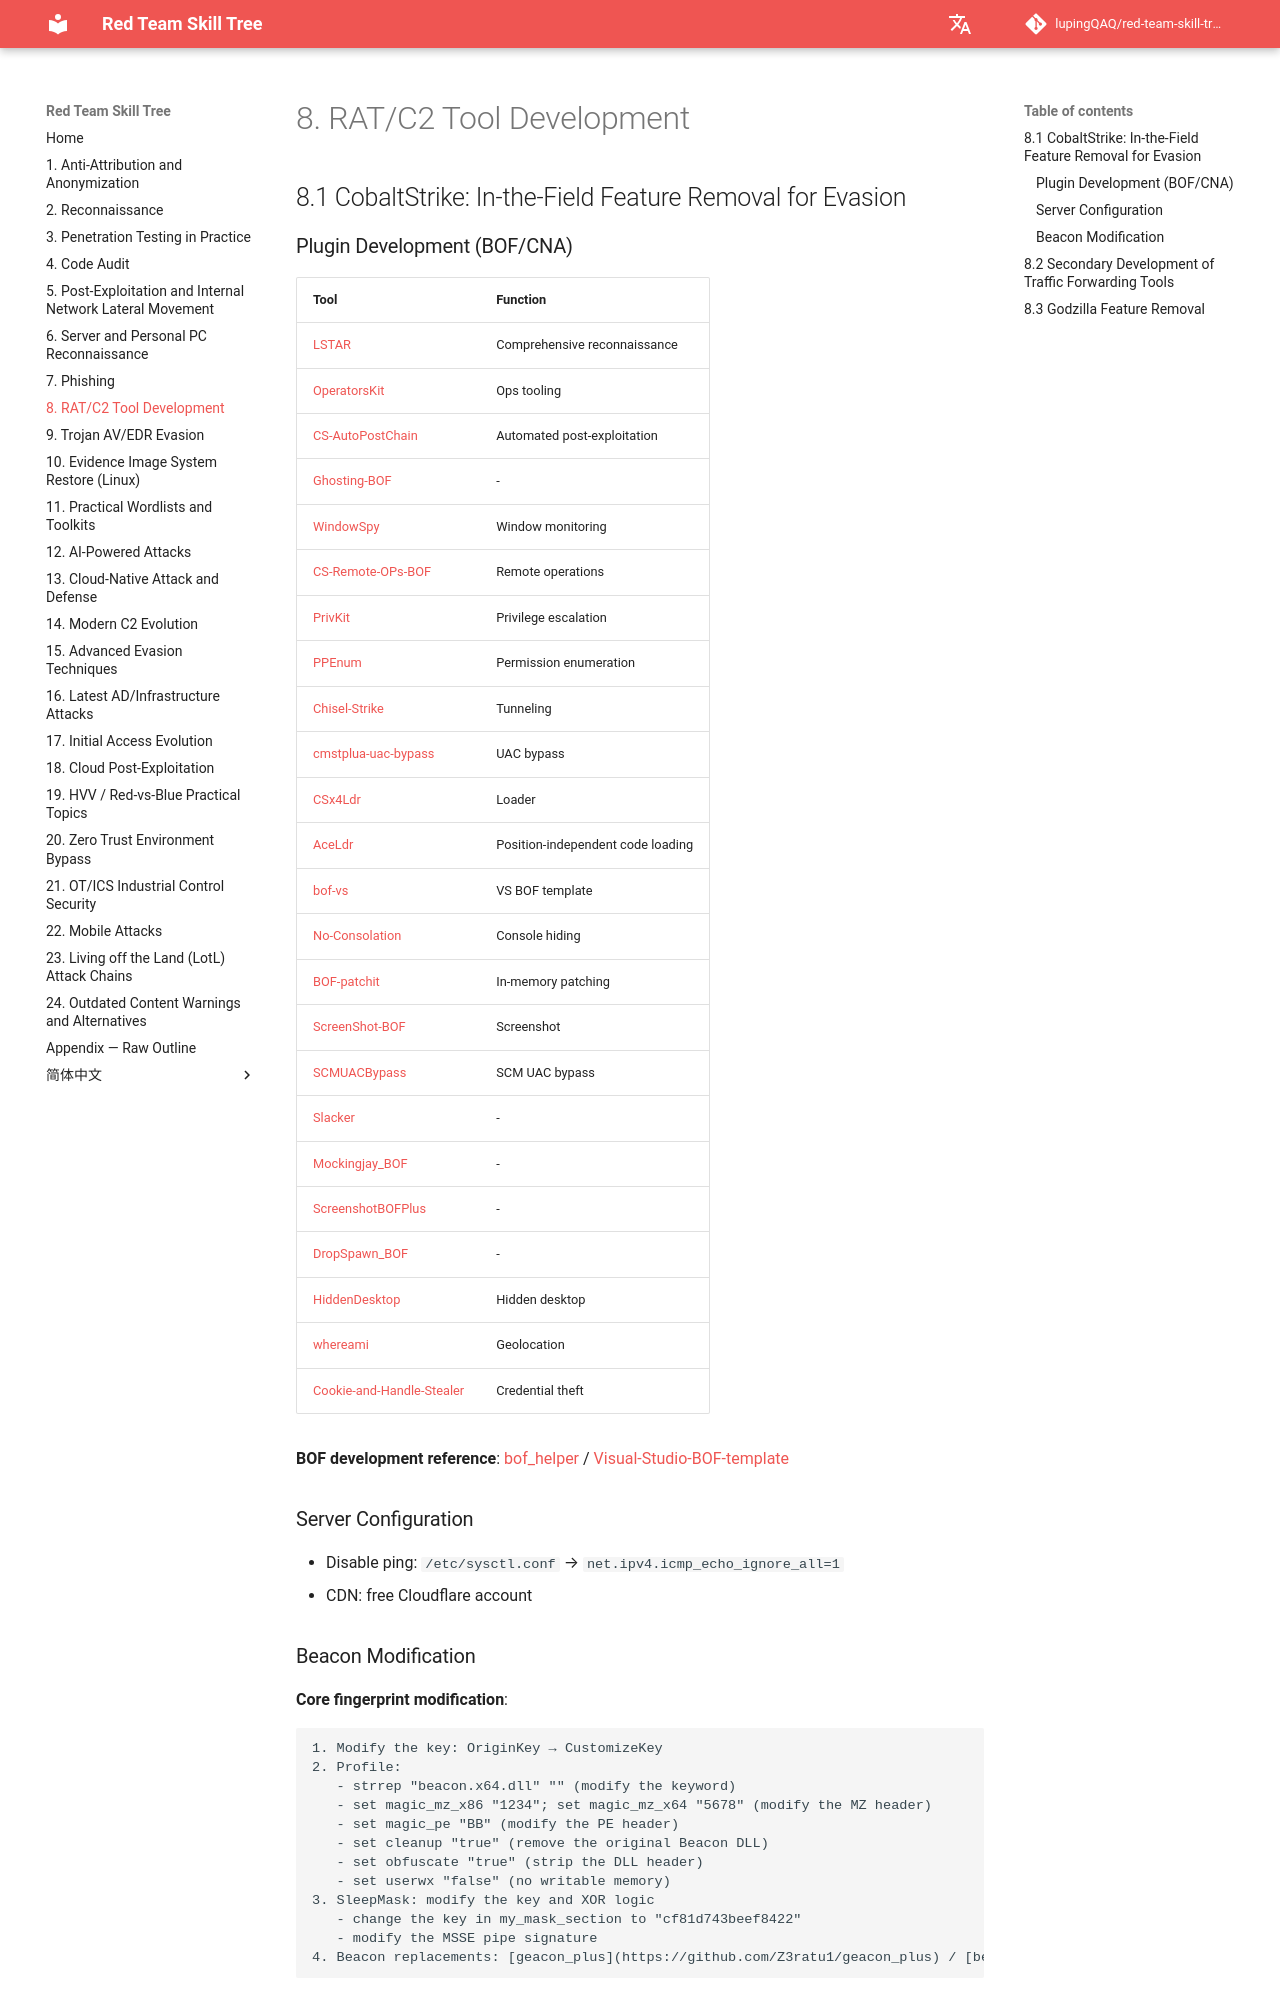

repository: lupingQAQ/red-team-skill-tree · page: ch-08/index.html · generator: mkdocs

# 8. RAT/C2 Tool Development

## 8.1 CobaltStrike: In-the-Field Feature Removal for Evasion

### Plugin Development (BOF/CNA)
| Tool | Function |
|------|------|
| [LSTAR](https://github.com/lintstar/LSTAR) | Comprehensive reconnaissance |
| [OperatorsKit](https://github.com/REDMED-X/OperatorsKit) | Ops tooling |
| [CS-AutoPostChain](https://github.com/lintstar/CS-AutoPostChain) | Automated post-exploitation |
| [Ghosting-BOF](https://github.com/qigpig/Ghosting-BOF) | - |
| [WindowSpy](https://github.com/CodeXTF2/WindowSpy) | Window monitoring |
| [CS-Remote-OPs-BOF](https://github.com/trustedsec/CS-Remote-OPs-BOF) | Remote operations |
| [PrivKit](https://github.com/mertdas/PrivKit) | Privilege escalation |
| [PPEnum](https://github.com/rasta-mouse/PPEnum) | Permission enumeration |
| [Chisel-Strike](https://github.com/m3rcer/Chisel-Strike) | Tunneling |
| [cmstplua-uac-bypass](https://github.com/tijme/cmstplua-uac-bypass) | UAC bypass |
| [CSx4Ldr](https://github.com/yutianqaq/CSx4Ldr) | Loader |
| [AceLdr](https://github.com/kyleavery/AceLdr) | Position-independent code loading |
| [bof-vs](https://github.com/Cobalt-Strike/bof-vs) | VS BOF template |
| [No-Consolation](https://github.com/fortra/No-Consolation) | Console hiding |
| [BOF-patchit](https://github.com/ScriptIdiot/BOF-patchit) | In-memory patching |
| [ScreenShot-BOF](https://github.com/qwqdanchun/ScreenShot-BOF) | Screenshot |
| [SCMUACBypass](https://github.com/rasta-mouse/SCMUACBypass) | SCM UAC bypass |
| [Slacker](https://github.com/9bie/Slacker) | - |
| [Mockingjay_BOF](https://github.com/ewby/Mockingjay_BOF) | - |
| [ScreenshotBOFPlus](https://github.com/baiyies/ScreenshotBOFPlus) | - |
| [DropSpawn_BOF](https://github.com/Octoberfest7/DropSpawn_BOF) | - |
| [HiddenDesktop](https://github.com/WKL-Sec/HiddenDesktop) | Hidden desktop |
| [whereami](https://github.com/boku7/whereami) | Geolocation |
| [Cookie-and-Handle-Stealer](https://github.com/Mr-Un1k0d3r/Cookie-and-Handle-Stealer) | Credential theft |

**BOF development reference**: [bof_helper](https://github.com/dtmsecurity/bof_helper) / [Visual-Studio-BOF-template](https://github.com/securifybv/Visual-Studio-BOF-template)

### Server Configuration
- Disable ping: `/etc/sysctl.conf` → `net.ipv4.icmp_echo_ignore_all=1`
- CDN: free Cloudflare account

### Beacon Modification
**Core fingerprint modification**:
```
1. Modify the key: OriginKey → CustomizeKey
2. Profile:
   - strrep "beacon.x64.dll" "" (modify the keyword)
   - set magic_mz_x86 "1234"; set magic_mz_x64 "5678" (modify the MZ header)
   - set magic_pe "BB" (modify the PE header)
   - set cleanup "true" (remove the original Beacon DLL)
   - set obfuscate "true" (strip the DLL header)
   - set userwx "false" (no writable memory)
3. SleepMask: modify the key and XOR logic
   - change the key in my_mask_section to "cf81d743beef8422"
   - modify the MSSE pipe signature
4. Beacon replacements: [geacon_plus](https://github.com/Z3ratu1/geacon_plus) / [beacon-rust](https://github.com/b1tg/cobaltstrike-beacon-rust) / [Beacon.dll](https://github.com/NoOne-hub/Beacon.dll)(light reverse engineering) / [Beacon_Source](https://github.com/kyxiaxiang/Beacon_Source)
```

**Profile tools**: [Burp2Malleable](https://github.com/CodeXTF2/Burp2Malleable) / [C2concealer](https://github.com/RedSiege/C2concealer) / [GraphStrike](https://github.com/RedSiege/GraphStrike) / [goMalleable](https://github.com/D00Movenok/goMalleable) / [pyMalleableC2](https://github.com/byt3bl33d3r/pyMalleableC2) / [JustC2file](https://github.com/Peithon/JustC2file)

**BeaconEye detection signature**: `6A 00`
